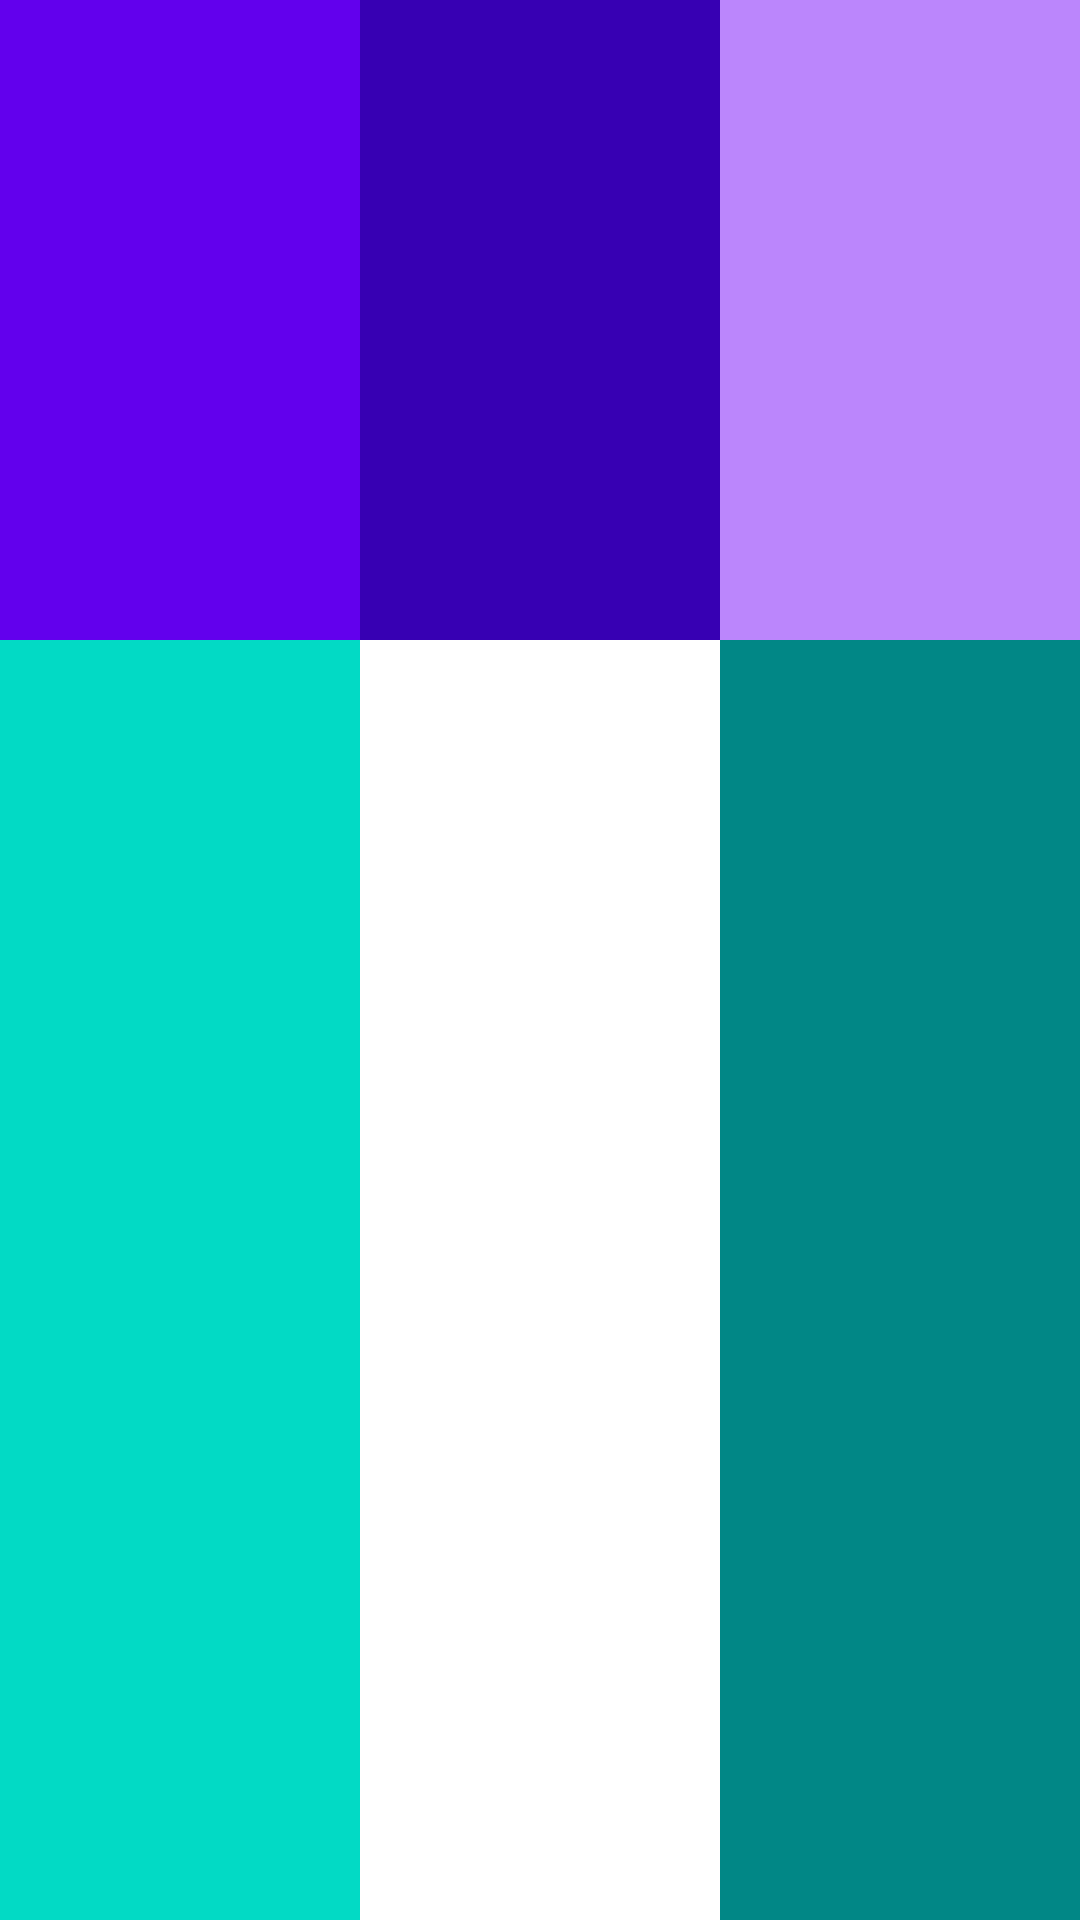

This screen was rendered from an Android layout file. Write that file and the resources it references.
<!-- AndroidManifest.xml: application theme Theme.EssentialUiForAndroid -->
<!-- res/layout/constraint_layout_homework2.xml -->
<?xml version="1.0" encoding="utf-8"?>
<androidx.constraintlayout.widget.ConstraintLayout xmlns:android="http://schemas.android.com/apk/res/android"
    android:layout_width="match_parent"
    android:layout_height="match_parent"
    xmlns:app="http://schemas.android.com/apk/res-auto">

    <TextView
        android:id="@+id/text1"
        android:layout_width="0dp"
        android:layout_height="0dp"
        android:background="@color/purple_500"
        app:layout_constraintVertical_weight="1"
        app:layout_constraintTop_toTopOf="parent"
        app:layout_constraintStart_toStartOf="parent"
        app:layout_constraintEnd_toStartOf="@id/text2"
        app:layout_constraintBottom_toTopOf="@id/text4"/>

    <TextView
        android:id="@+id/text2"
        android:layout_width="0dp"
        android:layout_height="0dp"
        android:background="@color/purple_700"
        app:layout_constraintVertical_weight="1"
        app:layout_constraintTop_toTopOf="parent"
        app:layout_constraintStart_toEndOf="@id/text1"
        app:layout_constraintEnd_toStartOf="@id/text3"
        app:layout_constraintBottom_toTopOf="@id/text5"/>

    <TextView
        android:id="@+id/text3"
        android:layout_width="0dp"
        android:layout_height="0dp"
        android:background="@color/purple_200"
        app:layout_constraintVertical_weight="1"
        app:layout_constraintTop_toTopOf="parent"
        app:layout_constraintEnd_toEndOf="parent"
        app:layout_constraintStart_toEndOf="@id/text2"
        app:layout_constraintBottom_toTopOf="@id/text6"/>

    <TextView
        android:id="@+id/text4"
        android:layout_width="0dp"
        android:layout_height="0dp"
        android:background="@color/teal_200"
        app:layout_constraintVertical_weight="2"
        app:layout_constraintStart_toStartOf="parent"
        app:layout_constraintTop_toBottomOf="@id/text1"
        app:layout_constraintEnd_toStartOf="@id/text5"
        app:layout_constraintBottom_toBottomOf="parent"/>

    <TextView
        android:id="@+id/text5"
        android:layout_width="0dp"
        android:layout_height="0dp"
        app:layout_constraintVertical_weight="2"
        app:layout_constraintStart_toEndOf="@id/text4"
        app:layout_constraintTop_toBottomOf="@id/text2"
        app:layout_constraintBottom_toBottomOf="parent"
        app:layout_constraintEnd_toStartOf="@id/text6"/>

    <TextView
        android:id="@+id/text6"
        android:layout_width="0dp"
        android:layout_height="0dp"
        app:layout_constraintVertical_weight="2"
        android:background="@color/teal_700"
        app:layout_constraintTop_toBottomOf="@id/text3"
        app:layout_constraintStart_toEndOf="@id/text5"
        app:layout_constraintEnd_toEndOf="parent"
        app:layout_constraintBottom_toBottomOf="parent"/>

</androidx.constraintlayout.widget.ConstraintLayout>
<!-- resources referenced by this layout -->
<resources>
  <color name="purple_200">#FFBB86FC</color>
  <color name="purple_500">#FF6200EE</color>
  <color name="purple_700">#FF3700B3</color>
  <color name="teal_200">#FF03DAC5</color>
  <color name="teal_700">#FF018786</color>
  <style name="Theme.EssentialUiForAndroid" parent="Theme.MaterialComponents.DayNight.DarkActionBar">
          
          <item name="colorPrimary">@color/purple_500</item>
          <item name="colorPrimaryVariant">@color/purple_700</item>
          <item name="colorOnPrimary">@color/white</item>
          
          <item name="colorSecondary">@color/teal_200</item>
          <item name="colorSecondaryVariant">@color/teal_700</item>
          <item name="colorOnSecondary">@color/black</item>
          
          <item name="android:statusBarColor" tools:targetApi="l">?attr/colorPrimaryVariant</item>
          
      </style>
  <color name="white">#FFFFFFFF</color>
  <color name="black">#FF000000</color>
</resources>
